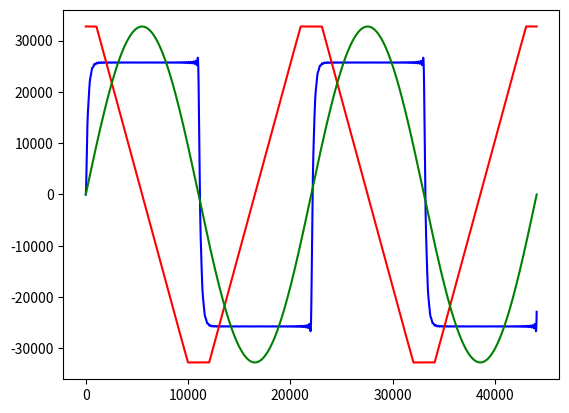

Write Python code to recreate this figure. (Note: this script raises an exception after producing the figure.)
import numpy as np
import math
import matplotlib.pyplot as plt

TABLE_FREQUENCY = 2.0
SAMPLE_MAX_VALUE = 32767
NEG_SAMPLE_MAX_VALUE = -32768

samplerates = [44100, 48000, 96000]
odd = list(range(100))[1::2]

# Generate tables
for samplerate in samplerates:
    phase_step = TABLE_FREQUENCY / samplerate
    phase = 0.0

    sine = np.zeros(samplerate)
    square = np.zeros(samplerate)
    triangle = np.zeros(samplerate)

    for i in range(samplerate):
        tri_tmp = 0
        sqr_tmp = 0
        for j in odd:
            tri_tmp += (math.cos(math.pi * 2 * (j * phase + 1.0)) / (j*j)) * SAMPLE_MAX_VALUE
        for j in range(1, 50):
            n = (2 * j) - 1
            sqr_tmp += (math.sin(math.pi * 2 * n * phase) / n) * SAMPLE_MAX_VALUE

        # Clip values
        sqr_tmp = (NEG_SAMPLE_MAX_VALUE < sqr_tmp < SAMPLE_MAX_VALUE) * sqr_tmp + (sqr_tmp > SAMPLE_MAX_VALUE) * SAMPLE_MAX_VALUE + (sqr_tmp < NEG_SAMPLE_MAX_VALUE) * NEG_SAMPLE_MAX_VALUE
        tri_tmp = (NEG_SAMPLE_MAX_VALUE < tri_tmp < SAMPLE_MAX_VALUE) * tri_tmp + (tri_tmp > SAMPLE_MAX_VALUE) * SAMPLE_MAX_VALUE + (tri_tmp < NEG_SAMPLE_MAX_VALUE) * NEG_SAMPLE_MAX_VALUE
        sqr_tmp = 0.005 * sqr_tmp + 0.995 * square[i-1]

        sine[i] = math.sin(math.pi * 2 * phase) * SAMPLE_MAX_VALUE
        square[i] = sqr_tmp
        triangle[i] = tri_tmp

        phase = (phase + phase_step < 1.0) * (phase + phase_step)

    # Dump to CSV
    plt.plot(square, "b")
    plt.plot(triangle, "r")
    plt.plot(sine, "g")
    plt.show()

    with open(".donut_runtime/wavetable/square_" + str(samplerate) + ".txt", "w") as sq:
        for val in square:
            sq.write(str(math.trunc(val)) + " ")

    with open(".donut_runtime/wavetable/sine_" + str(samplerate) + ".txt", "w") as si:
        for val in sine:
            si.write(str(math.trunc(val)) + " ")

    with open(".donut_runtime/wavetable/triangle_" + str(samplerate) + ".txt", "w") as tr:
        for val in triangle:
            tr.write(str(math.trunc(val)) + " ")
